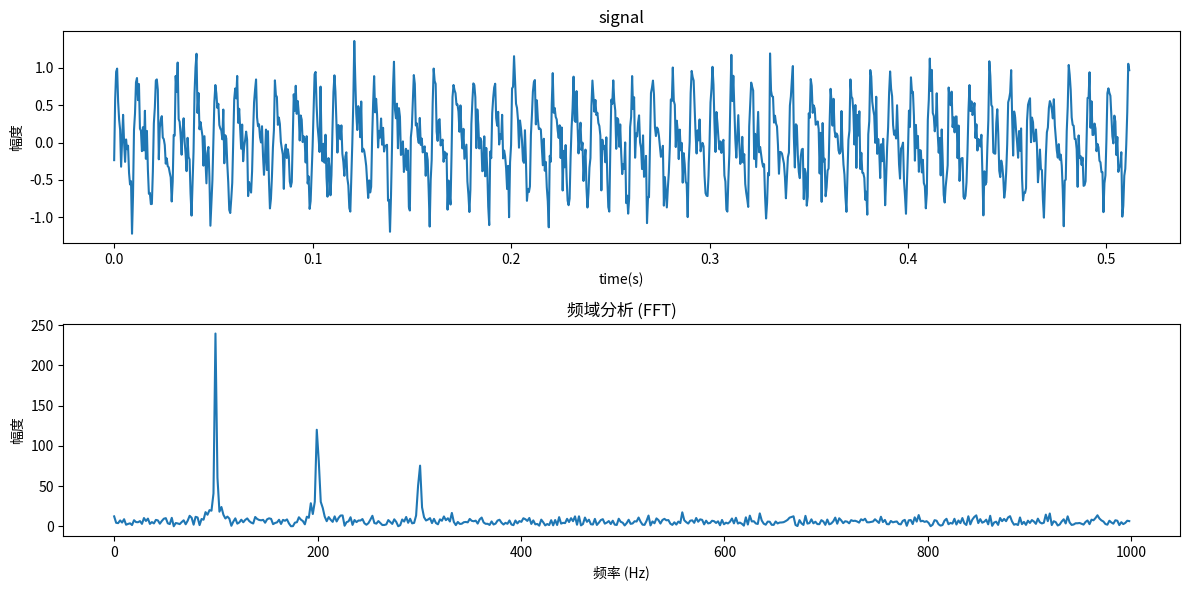

This figure's Python source:
import numpy as np
import matplotlib.pyplot as plt

# 生成示例信号
Fs = 2000  # 采样频率
T = 1.0 / Fs  # 采样间隔
N = 1024  # 采样点数
t = np.linspace(0.0, N*T, N, endpoint=False)

# 生成信号：50Hz正弦波 + 120Hz正弦波 + 噪声
signal = 0.5 * np.sin(100.0 * 2.0*np.pi*t) + \
         0.3 * np.sin(200.0 * 2.0*np.pi*t) + \
         0.2 * np.sin(300.0 * 2.0*np.pi*t) + \
         0.2 * np.random.randn(N)



class Complex:
    def __init__(self, real = 0.0, imag = 0.0):
        self.real = real
        self.imag = imag
    def __add__(self, other):
        return Complex(self.real + other.real, self.imag + other.imag)
    def __sub__(self, other):
        return Complex(self.real - other.real, self.imag - other.imag)
    def __mul__(self, other):
        return Complex(self.real * other.real - self.imag * other.imag, self.real * other.imag + self.imag * other.real)

comlex_signal = [Complex(signal[i], 0.0) for i in range(N)]  # 修正拼写错误应为complex_signal

def fft(x):
    n = len(x) 
    logn = int(np.log2(n))
    # 位反转排列
    for i in range(n):
        rev = 0
        for j in range(logn):
            rev |= ((i >> j) & 1) << (logn - j - 1)
        if i < rev:
            x[i], x[rev] = x[rev], x[i]
    
    # 迭代FFT计算
    for k in range(1, logn + 1):
        m = 1 << k  # 当前处理的块大小
        m_half = m // 2
        for i in range(0, n, m):
            for j in range(m_half):
                angle = 2 * np.pi * j / m
                twiddle = x[i + j + m_half] * Complex(np.cos(angle), -np.sin(angle)) 

                x[i + j + m_half] = x[i + j] - twiddle
                x[i + j] = x[i + j] + twiddle
    return x

# 执行FFT变换时应该使用复数信号
fft_result = fft(comlex_signal)[:N//2]  # 使用自定义复数信号

magnitude = [np.sqrt(c.real**2 + c.imag**2) for c in fft_result][:N//2]  # 手动计算幅度

print(max(magnitude))
freq = np.arange(N // 2) * Fs / N

# 可视化结果
plt.figure(figsize=(12, 6))

# 原始信号
plt.subplot(2, 1, 1)
plt.plot(t, signal)
plt.title('signal')
plt.xlabel('time(s)')
plt.ylabel('幅度')

# 频域信号
plt.subplot(2, 1, 2)
plt.plot(freq, magnitude)
plt.title('频域分析 (FFT)')
plt.xlabel('频率 (Hz)')
plt.ylabel('幅度')

plt.tight_layout()
plt.savefig('fft_analysis.png')
plt.show()
